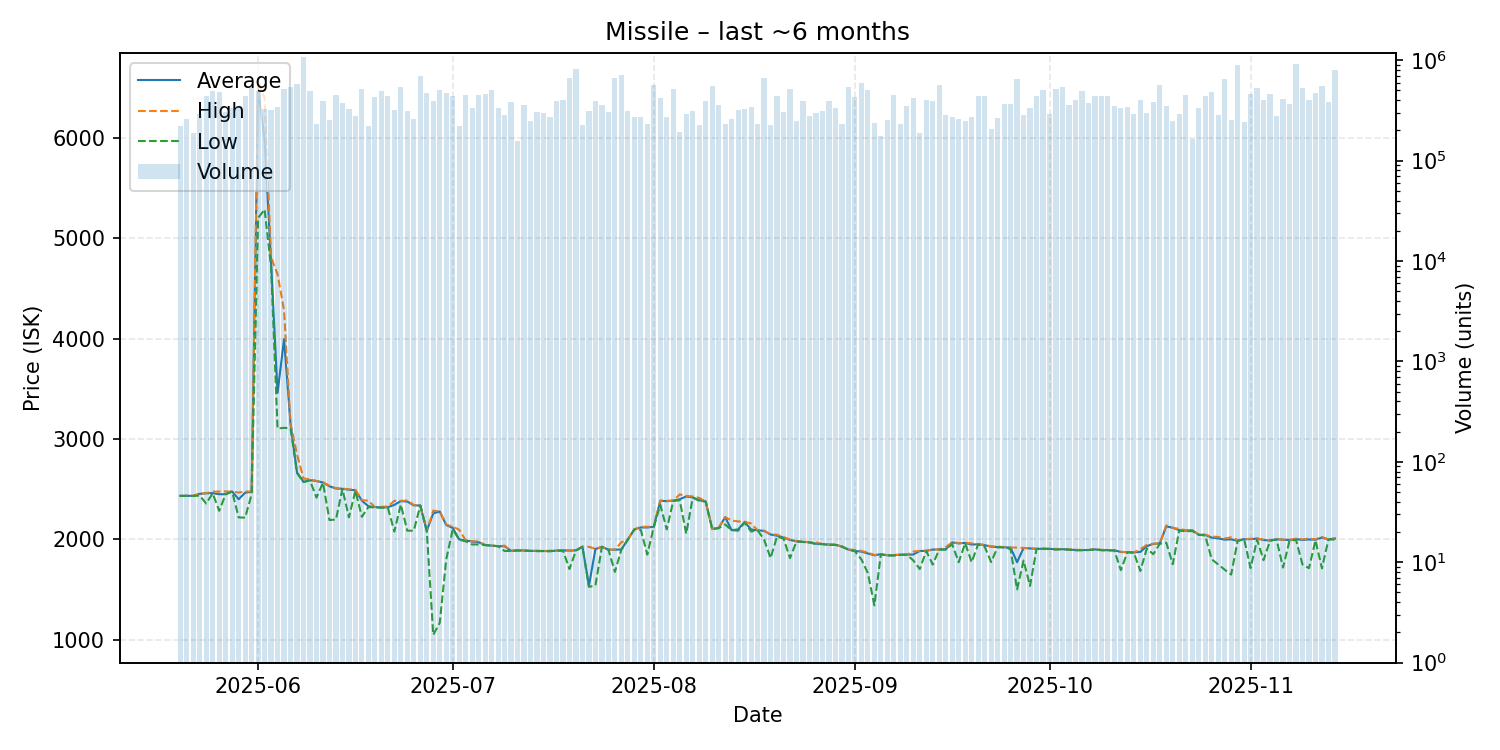

The data file committed next to this chart (first rows):
date, average, highest, lowest, order_count, volume
2025-05-20, 2434, 2434, 2433, 76, 221321
2025-05-21, 2434, 2434, 2434, 81, 261392
2025-05-22, 2434, 2434, 2433, 79, 187975
2025-05-23, 2454, 2456, 2436, 104, 290185
2025-05-24, 2459, 2460, 2358, 116, 436862
2025-05-25, 2461, 2476, 2459, 136, 498687
2025-05-26, 2450, 2477, 2285, 103, 477177
2025-05-27, 2450, 2477, 2449, 93, 304659
2025-05-28, 2477, 2477, 2477, 108, 333158
2025-05-29, 2400, 2466, 2219, 121, 347718
2025-05-30, 2465, 2477, 2217, 148, 436455
2025-05-31, 2474, 2477, 2448, 139, 530667
2025-06-01, 6493, 6566, 5199, 152, 490553
2025-06-02, 5975, 6391, 5285, 105, 324680
2025-06-03, 4758, 4807, 4712, 121, 318627
2025-06-04, 3459, 4640, 3104, 97, 346057
2025-06-05, 3994, 4279, 3111, 152, 521840
2025-06-06, 3149, 3153, 3106, 103, 538068
2025-06-07, 2666, 2845, 2661, 128, 582948
2025-06-08, 2573, 2606, 2572, 177, 1072878
2025-06-09, 2589, 2600, 2586, 109, 498635
2025-06-10, 2581, 2582, 2416, 81, 230565
2025-06-11, 2567, 2568, 2564, 114, 395659
2025-06-12, 2529, 2535, 2193, 103, 251388
2025-06-13, 2507, 2509, 2198, 123, 454827
2025-06-14, 2504, 2507, 2502, 126, 373064
2025-06-15, 2495, 2498, 2220, 97, 325236
2025-06-16, 2490, 2493, 2484, 79, 277509
2025-06-17, 2386, 2391, 2225, 116, 521860
2025-06-18, 2330, 2386, 2322, 76, 219460
2025-06-19, 2322, 2323, 2318, 132, 429390
2025-06-20, 2319, 2324, 2316, 102, 494121
2025-06-21, 2320, 2328, 2317, 135, 439739
2025-06-22, 2344, 2384, 2078, 98, 319426
2025-06-23, 2381, 2384, 2347, 108, 543307
2025-06-24, 2377, 2387, 2087, 122, 310567
2025-06-25, 2339, 2343, 2087, 75, 259615
2025-06-26, 2338, 2338, 2338, 99, 695006
2025-06-27, 2086, 2086, 2086, 103, 471567
2025-06-28, 2259, 2286, 1050, 115, 394283
2025-06-29, 2278, 2280, 1169, 123, 511018
2025-06-30, 2143, 2147, 1800, 109, 474640
2025-07-01, 2115, 2128, 2100, 114, 436102
2025-07-02, 2000, 2096, 1998, 96, 220826
2025-07-03, 1990, 1991, 1981, 108, 455607
2025-07-04, 1979, 1981, 1950, 114, 334828
2025-07-05, 1972, 1981, 1950, 124, 450996
2025-07-06, 1944, 1944, 1944, 136, 460415
2025-07-07, 1938, 1938, 1938, 99, 510731
2025-07-08, 1933, 1933, 1932, 103, 332814
2025-07-09, 1932, 1938, 1885, 98, 286004
2025-07-10, 1886, 1887, 1885, 96, 386804
2025-07-11, 1891, 1895, 1889, 70, 158593
2025-07-12, 1890, 1890, 1888, 118, 355391
2025-07-13, 1886, 1886, 1886, 88, 246696
2025-07-14, 1885, 1888, 1883, 89, 307248
2025-07-15, 1884, 1884, 1884, 86, 300819
2025-07-16, 1884, 1888, 1882, 87, 268927
2025-07-17, 1889, 1889, 1888, 71, 397009
2025-07-18, 1891, 1893, 1888, 94, 399272
... 119 more rows
